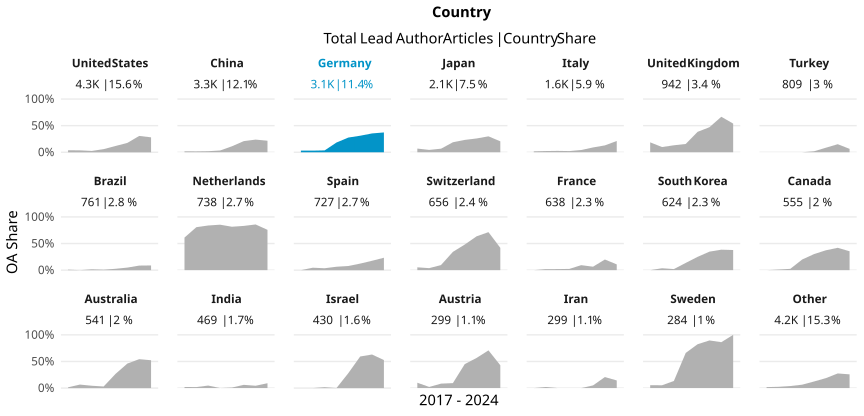

The data file committed next to this chart (first rows):
country_name_fct, cr_year, articles, cc_total, prop
United States, '17, 665, 25, 0.03759
United States, '18, 615, 22, 0.03577
United States, '19, 648, 16, 0.02469
United States, '20, 545, 32, 0.05872
United States, '21, 619, 73, 0.1179
United States, '22, 501, 88, 0.1756
United States, '23, 496, 152, 0.3065
United States, '24, 182, 51, 0.2802
China, '17, 233, 4, 0.01717
China, '18, 365, 6, 0.01644
China, '19, 512, 10, 0.01953
China, '20, 456, 15, 0.03289
China, '21, 642, 72, 0.1121
China, '22, 445, 93, 0.209
China, '23, 467, 111, 0.2377
China, '24, 194, 42, 0.2165
Germany, '17, 454, 14, 0.03084
Germany, '18, 461, 14, 0.03037
Germany, '19, 431, 15, 0.0348
Germany, '20, 520, 95, 0.1827
Germany, '21, 485, 134, 0.2763
Germany, '22, 351, 109, 0.3105
Germany, '23, 263, 93, 0.3536
Germany, '24, 137, 51, 0.3723
Japan, '17, 246, 17, 0.06911
Japan, '18, 342, 15, 0.04386
Japan, '19, 328, 22, 0.06707
Japan, '20, 272, 51, 0.1875
Japan, '21, 302, 70, 0.2318
Japan, '22, 274, 71, 0.2591
Japan, '23, 224, 67, 0.2991
Japan, '24, 73, 15, 0.2055
Italy, '17, 176, 3, 0.01705
Italy, '18, 266, 6, 0.02256
Italy, '19, 235, 6, 0.02553
Italy, '20, 270, 6, 0.02222
Italy, '21, 260, 11, 0.04231
Italy, '22, 177, 16, 0.0904
Italy, '23, 163, 21, 0.1288
Italy, '24, 66, 14, 0.2121
United Kingdom, '17, 145, 27, 0.1862
United Kingdom, '18, 143, 14, 0.0979
United Kingdom, '19, 168, 22, 0.131
United Kingdom, '20, 141, 22, 0.156
United Kingdom, '21, 120, 46, 0.3833
United Kingdom, '22, 102, 48, 0.4706
United Kingdom, '23, 84, 56, 0.6667
United Kingdom, '24, 39, 21, 0.5385
Turkey, '17, 45, 0, 0
Turkey, '18, 95, 0, 0
Turkey, '19, 90, 0, 0
Turkey, '20, 142, 0, 0
Turkey, '21, 165, 3, 0.01818
Turkey, '22, 106, 9, 0.08491
Turkey, '23, 119, 18, 0.1513
Turkey, '24, 47, 3, 0.06383
Brazil, '17, 107, 1, 0.009346
Brazil, '18, 116, 0, 0
Brazil, '19, 123, 2, 0.01626
Brazil, '20, 111, 1, 0.009009
... 108 more rows
